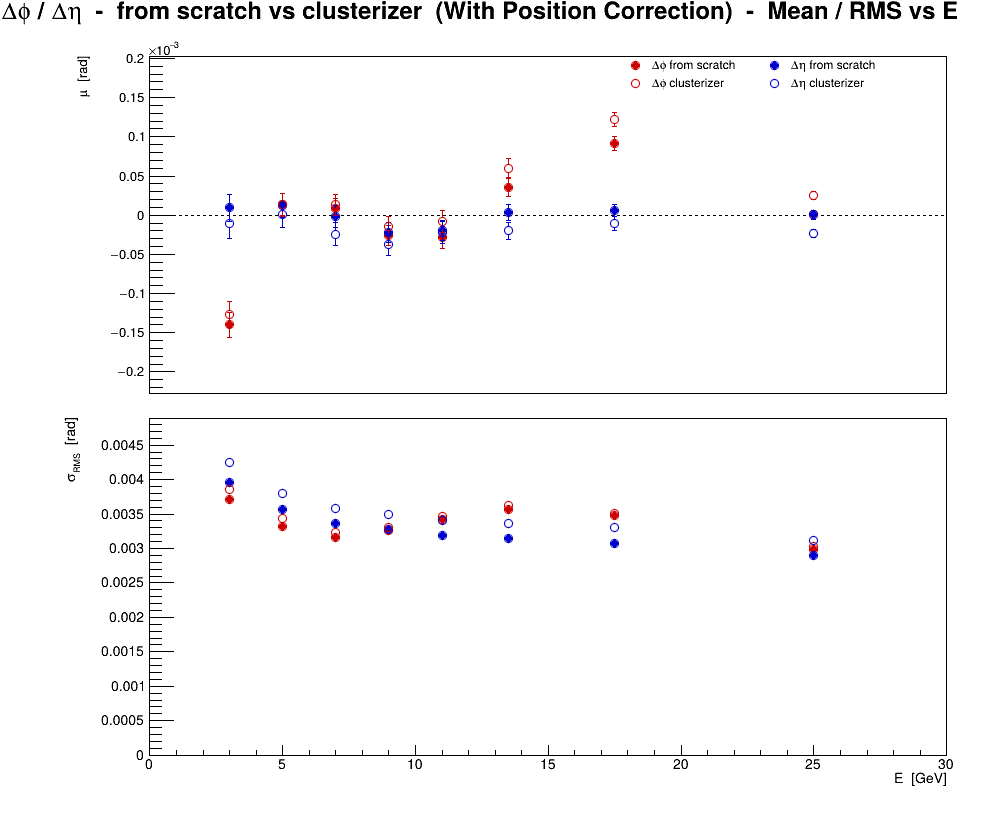

Source data for this figure (header and first rows):
series, variant, residual, E, mu, dmu, sigma, dsigma
0, b(E) corr, scratch, phi, 3, -0.0001398, 1.59682e-05, 0.003709, 1.12912e-05
0, b(E) corr, scratch, phi, 5, 1.30474e-05, 1.40274e-05, 0.003318, 9.91885e-06
0, b(E) corr, scratch, phi, 7, 8.2297e-06, 1.28547e-05, 0.003153, 9.08964e-06
0, b(E) corr, scratch, phi, 9, -2.57201e-05, 1.30698e-05, 0.003262, 9.24174e-06
0, b(E) corr, scratch, phi, 11, -2.851e-05, 1.36969e-05, 0.003426, 9.68519e-06
0, b(E) corr, scratch, phi, 13.5, 3.53468e-05, 1.16892e-05, 0.003569, 8.26554e-06
0, b(E) corr, scratch, phi, 17.5, 9.18788e-05, 8.82746e-06, 0.003474, 6.24195e-06
0, b(E) corr, scratch, phi, 25, 7.93321e-07, 5.33275e-06, 0.002982, 3.77082e-06
1, CorrectPosition, cluster, phi, 3, -0.0001269, 1.66135e-05, 0.003859, 1.17475e-05
1, CorrectPosition, cluster, phi, 5, 1.32082e-05, 1.45002e-05, 0.00343, 1.02532e-05
1, CorrectPosition, cluster, phi, 7, 1.30511e-05, 1.32076e-05, 0.003239, 9.3392e-06
1, CorrectPosition, cluster, phi, 9, -1.47385e-05, 1.32601e-05, 0.003309, 9.37628e-06
1, CorrectPosition, cluster, phi, 11, -7.58508e-06, 1.38457e-05, 0.003463, 9.7904e-06
1, CorrectPosition, cluster, phi, 13.5, 6.00236e-05, 1.18524e-05, 0.003618, 8.38094e-06
1, CorrectPosition, cluster, phi, 17.5, 0.0001217, 8.92908e-06, 0.003514, 6.31381e-06
1, CorrectPosition, cluster, phi, 25, 2.49192e-05, 5.40768e-06, 0.003024, 3.82381e-06
2, b(E) corr, scratch, eta, 3, 9.62145e-06, 1.70297e-05, 0.003955, 1.20418e-05
2, b(E) corr, scratch, eta, 5, 1.24754e-05, 1.50626e-05, 0.003563, 1.06508e-05
2, b(E) corr, scratch, eta, 7, -1.59606e-06, 1.37231e-05, 0.003366, 9.70371e-06
2, b(E) corr, scratch, eta, 9, -2.20916e-05, 1.3119e-05, 0.003274, 9.27653e-06
2, b(E) corr, scratch, eta, 11, -1.95741e-05, 1.27406e-05, 0.003187, 9.00895e-06
2, b(E) corr, scratch, eta, 13.5, 3.12751e-06, 1.03025e-05, 0.003145, 7.28496e-06
2, b(E) corr, scratch, eta, 17.5, 5.62378e-06, 7.81612e-06, 0.003076, 5.52683e-06
2, b(E) corr, scratch, eta, 25, 2.78302e-07, 5.17143e-06, 0.002891, 3.65675e-06
3, CorrectPosition, cluster, eta, 3, -1.11601e-05, 1.83071e-05, 0.004252, 1.2945e-05
3, CorrectPosition, cluster, eta, 5, 4.82574e-07, 1.60821e-05, 0.003804, 1.13718e-05
3, CorrectPosition, cluster, eta, 7, -2.41405e-05, 1.46079e-05, 0.003583, 1.03293e-05
3, CorrectPosition, cluster, eta, 9, -3.68783e-05, 1.40124e-05, 0.003497, 9.90829e-06
3, CorrectPosition, cluster, eta, 11, -2.21798e-05, 1.36146e-05, 0.003405, 9.62696e-06
3, CorrectPosition, cluster, eta, 13.5, -1.99614e-05, 1.10188e-05, 0.003364, 7.79149e-06
3, CorrectPosition, cluster, eta, 17.5, -1.05632e-05, 8.39007e-06, 0.003302, 5.93268e-06
3, CorrectPosition, cluster, eta, 25, -2.34318e-05, 5.56853e-06, 0.003113, 3.93754e-06
